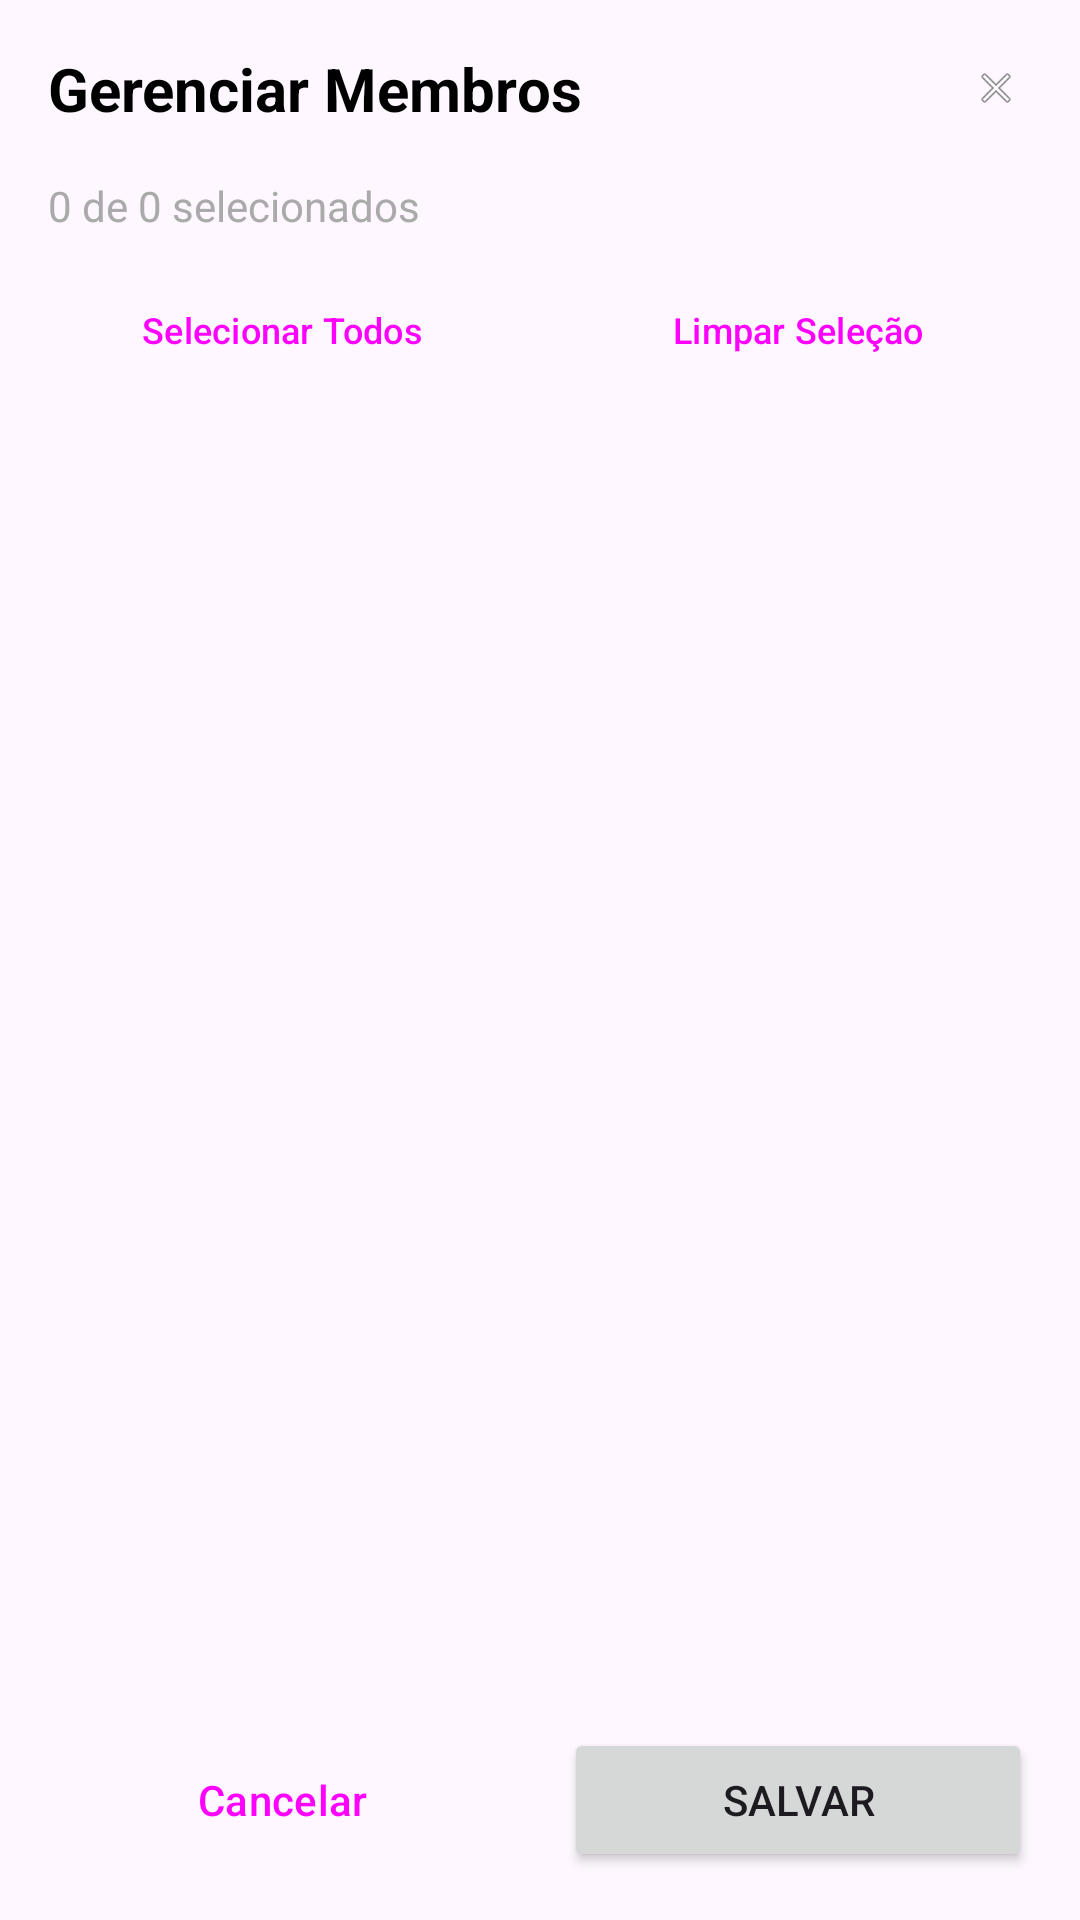

Write the Android layout XML for this screen, with the resource values it uses.
<!-- AndroidManifest.xml: application theme Theme.TaskFlow -->
<!-- res/layout/bottomsheet_gerenciar_membros.xml -->
<?xml version="1.0" encoding="utf-8"?>
<LinearLayout xmlns:android="http://schemas.android.com/apk/res/android"
    xmlns:app="http://schemas.android.com/apk/res-auto"
    android:layout_width="match_parent"
    android:layout_height="wrap_content"
    android:orientation="vertical"
    android:padding="16dp">

    
    <LinearLayout
        android:layout_width="match_parent"
        android:layout_height="wrap_content"
        android:orientation="horizontal"
        android:gravity="center_vertical"
        android:layout_marginBottom="16dp">

        <TextView
            android:layout_width="0dp"
            android:layout_height="wrap_content"
            android:layout_weight="1"
            android:text="Gerenciar Membros"
            android:textSize="20sp"
            android:textStyle="bold"
            android:textColor="@android:color/black" />

        <ImageView
            android:id="@+id/btnFechar"
            android:layout_width="24dp"
            android:layout_height="24dp"
            android:src="@android:drawable/ic_menu_close_clear_cancel"
            android:background="?android:attr/selectableItemBackgroundBorderless"
            android:padding="4dp" />

    </LinearLayout>

    
    <TextView
        android:id="@+id/tvContador"
        android:layout_width="match_parent"
        android:layout_height="wrap_content"
        android:text="0 de 0 selecionados"
        android:textSize="14sp"
        android:textColor="@android:color/darker_gray"
        android:layout_marginBottom="8dp" />

    
    <LinearLayout
        android:layout_width="match_parent"
        android:layout_height="wrap_content"
        android:orientation="horizontal"
        android:layout_marginBottom="16dp">

        <Button
            android:id="@+id/btnSelecionarTodos"
            style="@style/Widget.Material3.Button.TextButton"
            android:layout_width="0dp"
            android:layout_height="wrap_content"
            android:layout_weight="1"
            android:text="Selecionar Todos"
            android:textSize="12sp"
            android:layout_marginEnd="8dp" />

        <Button
            android:id="@+id/btnLimparSelecao"
            style="@style/Widget.Material3.Button.TextButton"
            android:layout_width="0dp"
            android:layout_height="wrap_content"
            android:layout_weight="1"
            android:text="Limpar Seleção"
            android:textSize="12sp"
            android:layout_marginStart="8dp" />

    </LinearLayout>

    
    <ProgressBar
        android:id="@+id/progressBar"
        android:layout_width="wrap_content"
        android:layout_height="wrap_content"
        android:layout_gravity="center"
        android:visibility="gone" />

    
    <androidx.recyclerview.widget.RecyclerView
        android:id="@+id/rvMembrosEquipe"
        android:layout_width="match_parent"
        android:layout_height="0dp"
        android:layout_weight="1"
        android:maxHeight="400dp"
        android:layout_marginBottom="16dp" />

    
    <LinearLayout
        android:layout_width="match_parent"
        android:layout_height="wrap_content"
        android:orientation="horizontal">

        <Button
            android:id="@+id/btnCancelar"
            style="@style/Widget.Material3.Button.TextButton"
            android:layout_width="0dp"
            android:layout_height="wrap_content"
            android:layout_weight="1"
            android:text="Cancelar"
            android:layout_marginEnd="8dp" />

        <Button
            android:id="@+id/btnSalvar"
            android:layout_width="0dp"
            android:layout_height="wrap_content"
            android:layout_weight="1"
            android:text="Salvar"
            android:layout_marginStart="8dp" />

    </LinearLayout>

</LinearLayout>
<!-- resources referenced by this layout -->
<resources>
  <style name="Theme.TaskFlow" parent="Base.Theme.TaskFlow" />
  <style name="Base.Theme.TaskFlow" parent="Theme.Material3.DayNight.NoActionBar">
          
           <item name="colorPrimary">@color/Principal</item>
      </style>
  <color name="Principal">#215a6d</color>
</resources>
